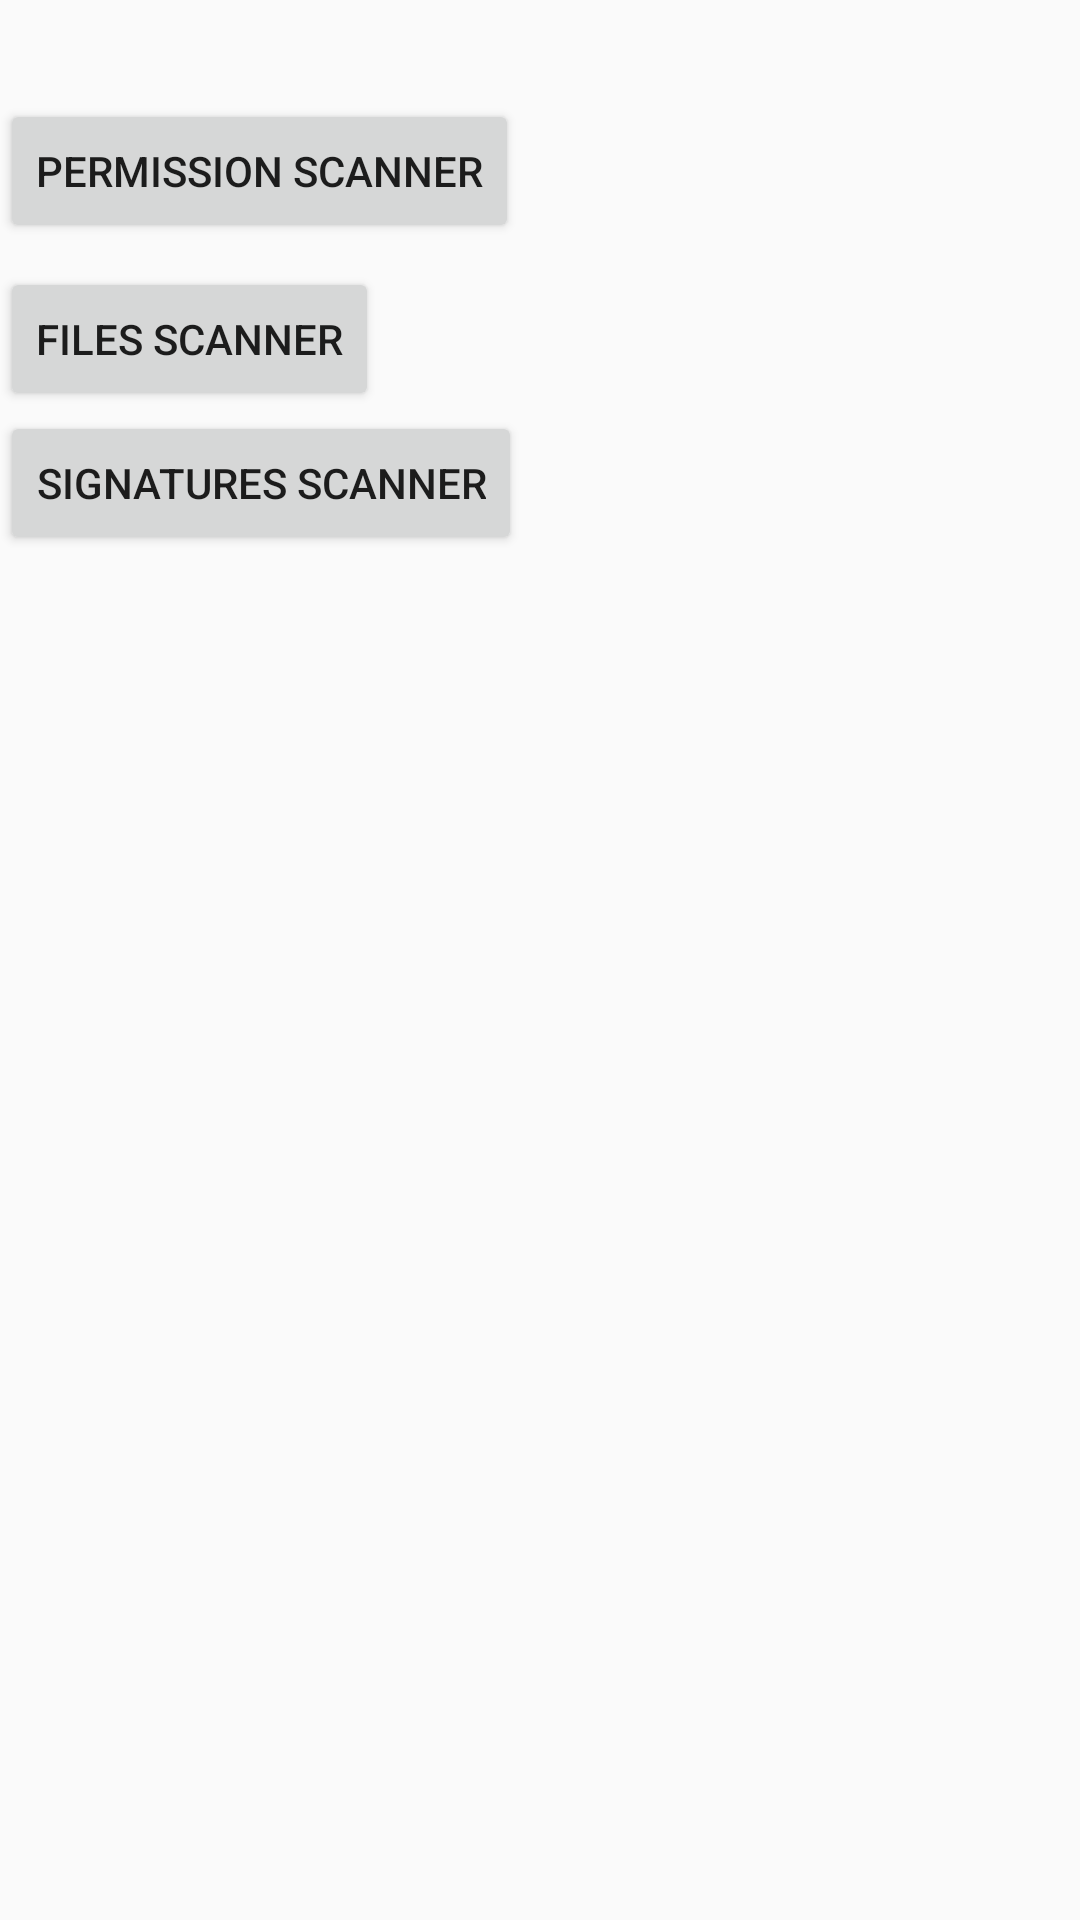

Layout XML and referenced resources for this Android screen:
<!-- AndroidManifest.xml: application theme AppTheme -->
<!-- res/layout/activity_main.xml -->
<?xml version="1.0" encoding="utf-8"?>
<LinearLayout xmlns:tools="http://schemas.android.com/tools"
    xmlns:android="http://schemas.android.com/apk/res/android"
    android:layout_height="match_parent"
    android:orientation="vertical"
    android:layout_width="match_parent"
    tools:context="fr.mdta.mdta.MainActivity">

    <TextView
        android:id="@+id/sample_text"
        android:layout_width="match_parent"
        android:layout_height="33dp" />

    <Button
        android:id="@+id/permissionsScanner"
        android:layout_height="wrap_content"
        android:layout_width="wrap_content"
        android:text="PERMISSION SCANNER" />

    <Button
        android:id="@+id/filesScanner"
        android:layout_width="wrap_content"
        android:layout_height="wrap_content"
        android:layout_marginTop="8dp"
        android:text="FILES SCANNER"
        tools:layout_editor_absoluteX="0dp" />

    <Button
        android:id="@+id/signaturesScanner"
        android:layout_height="wrap_content"
        android:layout_width="wrap_content"
        android:text="SIGNATURES SCANNER" />
</LinearLayout>
<!-- resources referenced by this layout -->
<resources>
  <style name="AppTheme" parent="Theme.AppCompat.DayNight.DarkActionBar" />
</resources>
